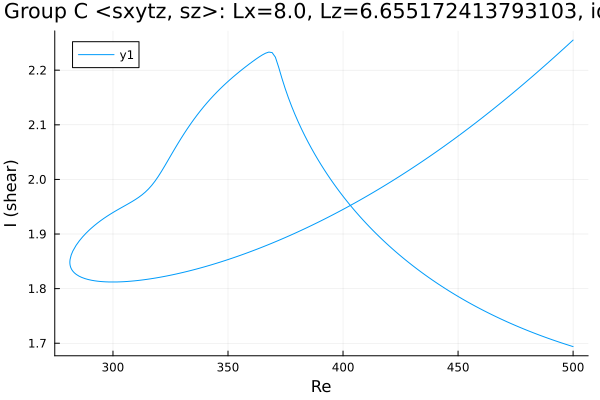

Values plotted in this chart, from the file beside it:
Re, shear
500.0, 2.255
499.7, 2.254
498.3, 2.248
496.8, 2.243
495.4, 2.238
494, 2.232
492.6, 2.227
491.2, 2.221
489.8, 2.216
488.4, 2.211
486.9, 2.206
485.5, 2.2
484.1, 2.195
482.7, 2.19
481.3, 2.185
479.9, 2.18
478.5, 2.175
477, 2.17
475.6, 2.165
474.2, 2.16
472.8, 2.155
471.4, 2.15
470, 2.145
468.6, 2.14
467.1, 2.135
465.7, 2.13
464.3, 2.126
462.9, 2.121
461.5, 2.116
460.1, 2.111
458.7, 2.107
457.2, 2.102
455.8, 2.098
454.4, 2.093
453, 2.089
451.6, 2.084
450.2, 2.08
448.8, 2.075
447.3, 2.071
445.9, 2.067
444.5, 2.062
443.1, 2.058
441.7, 2.054
440.3, 2.05
438.9, 2.046
437.4, 2.042
436, 2.037
434.6, 2.033
433.2, 2.029
431.8, 2.025
430.4, 2.021
429, 2.018
427.5, 2.014
426.1, 2.01
424.7, 2.006
423.3, 2.002
423.3, 2.002
421.8, 1.998
420.4, 1.995
419, 1.991
... 323 more rows
